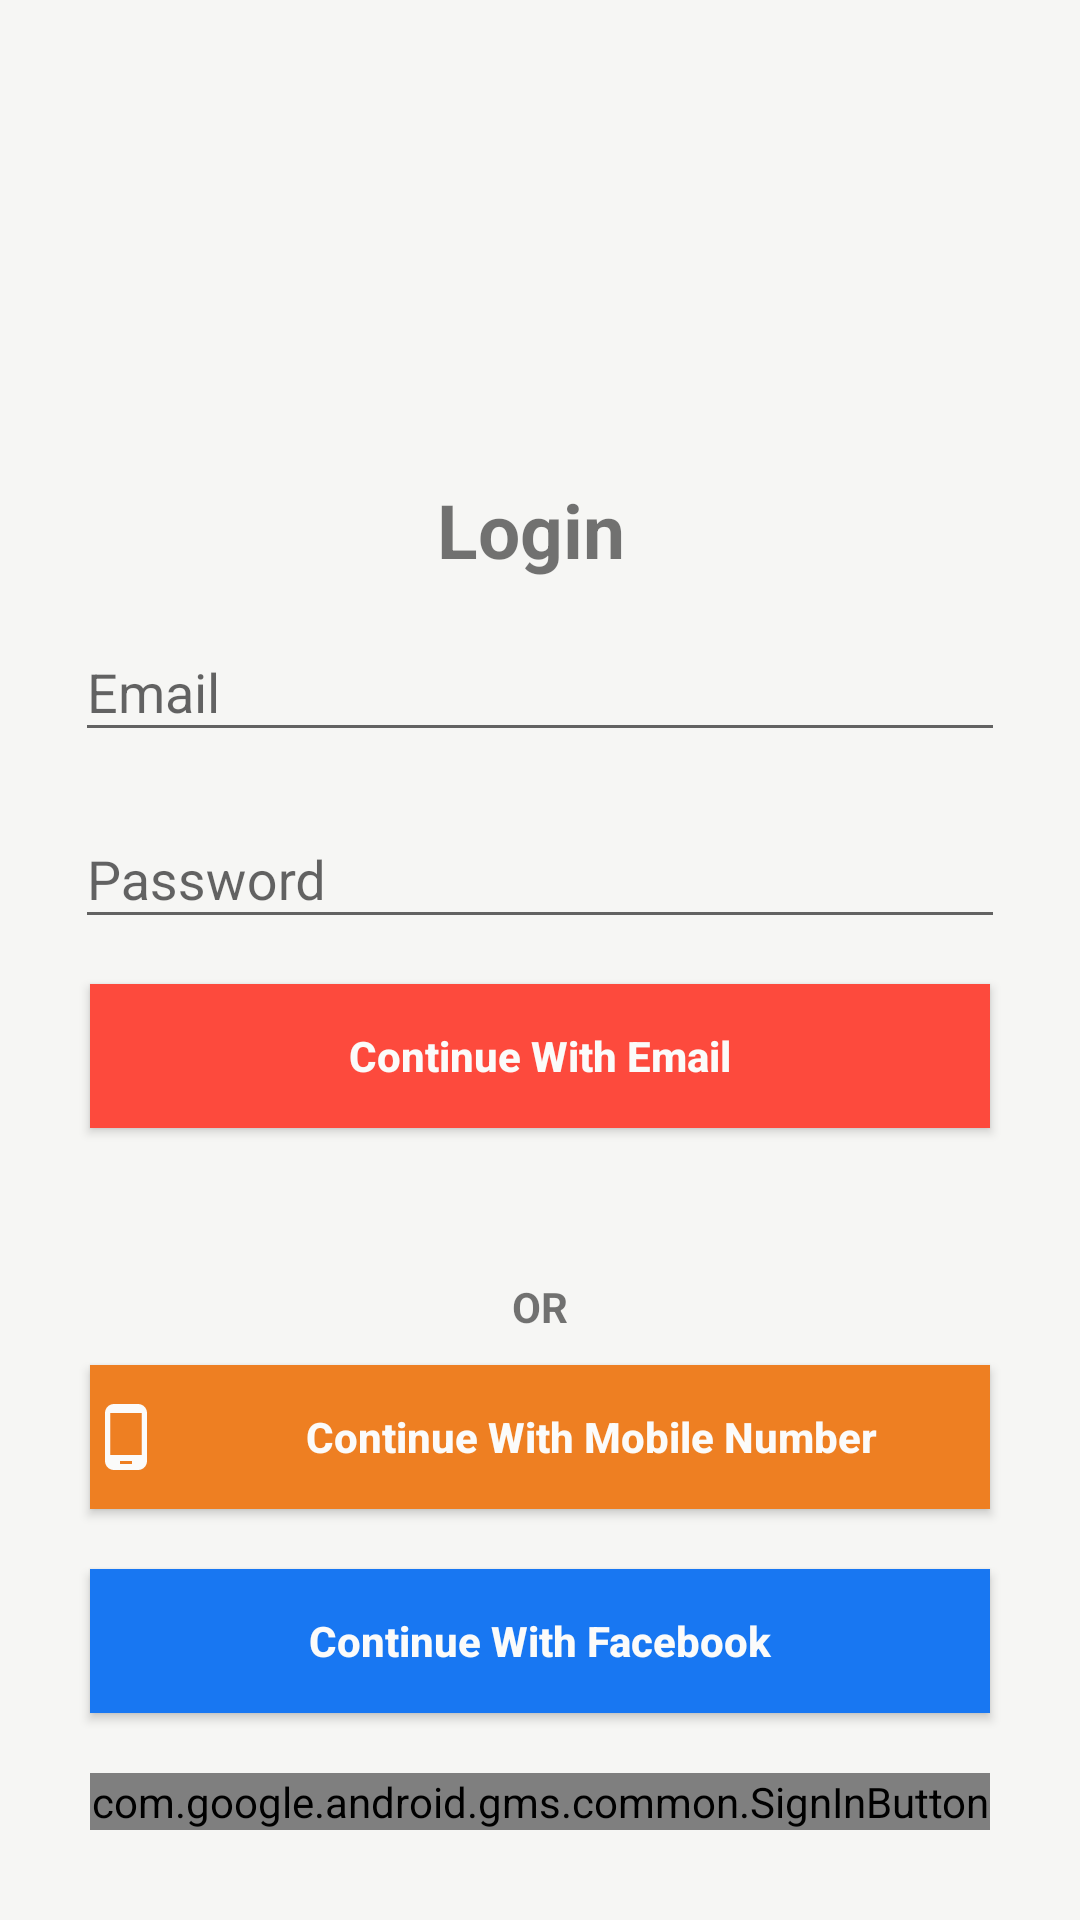

Write the Android layout XML for this screen, with the resource values it uses.
<!-- AndroidManifest.xml: application theme AppTheme -->
<!-- res/layout/login_options.xml -->
<?xml version="1.0" encoding="utf-8"?>
<androidx.constraintlayout.widget.ConstraintLayout
    xmlns:android="http://schemas.android.com/apk/res/android"
    xmlns:app="http://schemas.android.com/apk/res-auto"
    android:layout_width="match_parent"
    android:layout_height="match_parent"
    android:background="@drawable/driver_splace"
    >

    <LinearLayout
        android:layout_width="match_parent"
        android:layout_height="match_parent"
        android:background="#CCF6F6F3"
        android:orientation="vertical"
        android:id="@+id/linerlayout2"
        android:gravity="bottom"
        app:layout_constraintBottom_toBottomOf="parent">
<LinearLayout
        android:layout_width="match_parent"
        android:layout_height="wrap_content"
        android:orientation="vertical"
        android:layout_margin="20dp"
    android:id="@+id/linerlayout3"

    app:layout_constraintBottom_toBottomOf="parent"
        >
<TextView
    android:layout_width="match_parent"
    android:layout_height="wrap_content"
    android:text="Login "
    android:gravity="center"
    android:textSize="25dp"
    android:textStyle="bold"/>

        <com.google.android.material.textfield.TextInputLayout
            android:layout_width="match_parent"
            android:layout_height="wrap_content"
            android:layout_margin="5dp"
            android:layout_weight="1"
            android:hint="Email"
            >

            <com.google.android.material.textfield.TextInputEditText
                android:layout_width="match_parent"
                android:layout_height="wrap_content"
                android:inputType="text"
                android:maxLines="1"/>
        </com.google.android.material.textfield.TextInputLayout>

    <com.google.android.material.textfield.TextInputLayout
        android:layout_width="match_parent"
        android:layout_height="wrap_content"
        android:layout_margin="5dp"
        android:layout_weight="1"
        android:hint="Password"
        >

        <com.google.android.material.textfield.TextInputEditText
            android:layout_width="match_parent"
            android:layout_height="wrap_content"
            android:inputType="text"
            android:maxLines="1"/>
    </com.google.android.material.textfield.TextInputLayout>
    <Button
        android:layout_width="match_parent"
        android:layout_height="wrap_content"
        android:background="#FD4A3D"
        android:text="Continue With Email"
        android:textAllCaps="false"
        android:layout_margin="10dp"
        android:textColor="@color/colorSecondarywhite"
        android:textStyle="bold" />


    </LinearLayout>
    <LinearLayout
        android:layout_width="match_parent"
        android:layout_height="wrap_content"
        android:orientation="vertical"
        android:layout_margin="20dp"
        app:layout_constraintBottom_toBottomOf="@id/linerlayout3"
        >
        <TextView
            android:layout_width="wrap_content"
            android:layout_height="wrap_content"
            android:text="OR"
            android:layout_gravity="center"
            android:textStyle="bold"/>
        <Button
            android:layout_width="match_parent"
            android:layout_height="wrap_content"
            android:background="@color/colorPrimaryDark"
            android:drawablePadding="10dp"
            android:text="Continue With Mobile Number"
            android:textAllCaps="false"
            android:layout_margin="10dp"
            android:drawableLeft="@drawable/ic_baseline_phone_android_24"
            android:textColor="@color/colorSecondarywhite"
            android:textStyle="bold" />

        <Button
            android:layout_width="match_parent"
            android:layout_height="wrap_content"
            android:background="#1877F2"
            android:layout_margin="10dp"
            android:drawableLeft="@drawable/facbook_icons"
            android:text="Continue With Facebook"
            android:textAllCaps="false"
            android:textColor="@color/colorSecondarywhite"
            android:textStyle="bold" />

        <com.google.android.gms.common.SignInButton
            android:id="@+id/sign_in_button"
            android:layout_width="match_parent"
            android:layout_height="wrap_content"
            android:layout_margin="10dp"
            />
    </LinearLayout>

    </LinearLayout>
</androidx.constraintlayout.widget.ConstraintLayout>
<!-- resources referenced by this layout -->
<resources>
  <color name="colorPrimaryDark">#EE7F22</color>
  <color name="colorSecondarywhite">#FBFBFA</color>
  <!-- drawable ic_baseline_phone_android_24 (drawable) -->
  <vector xmlns:android="http://schemas.android.com/apk/res/android"
      android:width="24dp"
      android:height="24dp"
      android:viewportWidth="24"
      android:viewportHeight="24"
      android:tint="@color/colorSecondarywhite">
    <path
        android:fillColor="@android:color/white"
        android:pathData="M16,1L8,1C6.34,1 5,2.34 5,4v16c0,1.66 1.34,3 3,3h8c1.66,0 3,-1.34 3,-3L19,4c0,-1.66 -1.34,-3 -3,-3zM14,21h-4v-1h4v1zM17.25,18L6.75,18L6.75,4h10.5v14z"/>
  </vector>
  <style name="AppTheme" parent="Theme.AppCompat.Light.NoActionBar">
          
          <item name="colorPrimary">@color/colorPrimary</item>
          <item name="colorPrimaryDark">@color/colorPrimaryDark</item>
          <item name="colorAccent">@color/colorAccent</item>
      </style>
  <color name="colorPrimary">#F8933D</color>
  <color name="colorAccent">#2F3535</color>
</resources>
